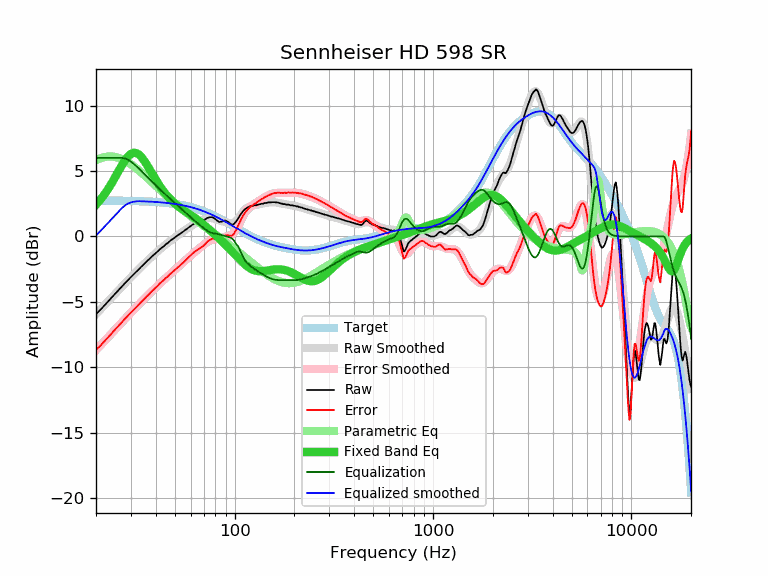

The table this chart was drawn from, first rows:
frequency, raw, error, smoothed, error_smoothed, equalization, parametric_eq, equalized_raw, equalized_smoothed, target
20, -5.92, -8.66, -5.94, -8.68, 6.00, 2.42, 0.08, 0.06, 2.74
21, -5.62, -8.36, -5.60, -8.34, 6.00, 2.79, 0.38, 0.40, 2.74
22, -5.29, -8.03, -5.28, -8.02, 6.00, 3.19, 0.71, 0.72, 2.74
23, -4.97, -7.71, -4.97, -7.70, 6.00, 3.62, 1.03, 1.03, 2.74
24, -4.66, -7.39, -4.67, -7.40, 6.00, 4.07, 1.34, 1.33, 2.73
25, -4.37, -7.10, -4.38, -7.11, 6.00, 4.53, 1.63, 1.62, 2.73
26, -4.09, -6.82, -4.10, -6.83, 6.00, 5.00, 1.91, 1.90, 2.73
27, -3.82, -6.54, -3.84, -6.56, 6.00, 5.43, 2.18, 2.16, 2.72
28, -3.57, -6.29, -3.58, -6.30, 5.95, 5.81, 2.38, 2.37, 2.72
29, -3.33, -6.05, -3.34, -6.06, 5.85, 6.11, 2.52, 2.51, 2.72
30, -3.10, -5.81, -3.11, -5.82, 5.71, 6.31, 2.61, 2.60, 2.71
31, -2.89, -5.60, -2.88, -5.59, 5.54, 6.39, 2.65, 2.65, 2.71
32, -2.68, -5.38, -2.67, -5.37, 5.36, 6.37, 2.68, 2.68, 2.70
33, -2.48, -5.17, -2.47, -5.16, 5.16, 6.24, 2.68, 2.69, 2.69
34, -2.28, -4.97, -2.28, -4.96, 4.96, 6.04, 2.68, 2.69, 2.69
35, -2.10, -4.78, -2.09, -4.77, 4.77, 5.79, 2.67, 2.68, 2.68
36, -1.91, -4.58, -1.91, -4.58, 4.58, 5.50, 2.67, 2.67, 2.67
37, -1.75, -4.41, -1.74, -4.40, 4.40, 5.20, 2.65, 2.66, 2.66
38, -1.57, -4.22, -1.58, -4.23, 4.23, 4.90, 2.66, 2.65, 2.65
39, -1.42, -4.06, -1.42, -4.06, 4.06, 4.61, 2.64, 2.64, 2.64
40, -1.27, -3.90, -1.27, -3.90, 3.90, 4.33, 2.63, 2.63, 2.63
41, -1.13, -3.75, -1.12, -3.75, 3.75, 4.07, 2.62, 2.62, 2.62
42, -0.97, -3.58, -0.99, -3.60, 3.60, 3.83, 2.63, 2.61, 2.61
43, -0.85, -3.45, -0.85, -3.45, 3.45, 3.61, 2.60, 2.60, 2.60
44, -0.74, -3.32, -0.73, -3.31, 3.31, 3.40, 2.57, 2.58, 2.58
45, -0.60, -3.17, -0.61, -3.18, 3.18, 3.22, 2.58, 2.57, 2.57
46, -0.50, -3.05, -0.49, -3.04, 3.04, 3.05, 2.54, 2.55, 2.55
47, -0.37, -2.91, -0.38, -2.92, 2.92, 2.89, 2.55, 2.54, 2.54
48, -0.27, -2.79, -0.27, -2.79, 2.79, 2.75, 2.52, 2.52, 2.52
49, -0.17, -2.67, -0.17, -2.67, 2.67, 2.62, 2.50, 2.50, 2.50
50, -0.07, -2.55, -0.07, -2.55, 2.55, 2.50, 2.48, 2.48, 2.48
51, 0.02, -2.44, 0.02, -2.44, 2.44, 2.39, 2.46, 2.46, 2.46
52, 0.12, -2.32, 0.12, -2.32, 2.32, 2.29, 2.44, 2.44, 2.44
53, 0.19, -2.23, 0.21, -2.21, 2.21, 2.20, 2.40, 2.42, 2.42
54, 0.29, -2.11, 0.30, -2.10, 2.10, 2.11, 2.39, 2.40, 2.40
55, 0.37, -2.00, 0.39, -1.99, 1.99, 2.02, 2.36, 2.37, 2.37
56, 0.46, -1.89, 0.47, -1.88, 1.88, 1.94, 2.34, 2.35, 2.35
57, 0.54, -1.78, 0.56, -1.77, 1.77, 1.87, 2.31, 2.32, 2.32
58, 0.63, -1.67, 0.63, -1.66, 1.66, 1.79, 2.29, 2.30, 2.30
59, 0.71, -1.56, 0.71, -1.56, 1.56, 1.72, 2.27, 2.27, 2.27
60, 0.80, -1.44, 0.78, -1.46, 1.46, 1.64, 2.26, 2.24, 2.24
61, 0.88, -1.33, 0.85, -1.37, 1.37, 1.57, 2.25, 2.21, 2.21
62, 0.94, -1.24, 0.91, -1.28, 1.28, 1.50, 2.22, 2.18, 2.18
63, 1.00, -1.15, 0.97, -1.19, 1.19, 1.42, 2.19, 2.15, 2.15
64, 1.04, -1.08, 1.02, -1.10, 1.10, 1.35, 2.14, 2.12, 2.12
65, 1.08, -1.01, 1.07, -1.02, 1.02, 1.27, 2.10, 2.09, 2.09
66, 1.10, -0.96, 1.12, -0.93, 0.93, 1.19, 2.03, 2.06, 2.06
67, 1.13, -0.89, 1.17, -0.85, 0.85, 1.12, 1.98, 2.02, 2.02
68, 1.17, -0.82, 1.22, -0.77, 0.77, 1.04, 1.94, 1.99, 1.99
69, 1.21, -0.74, 1.26, -0.70, 0.70, 0.96, 1.91, 1.95, 1.95
70, 1.24, -0.68, 1.30, -0.62, 0.62, 0.88, 1.86, 1.92, 1.92
71, 1.30, -0.58, 1.33, -0.55, 0.55, 0.80, 1.85, 1.88, 1.88
72, 1.36, -0.48, 1.36, -0.48, 0.48, 0.72, 1.84, 1.84, 1.84
73, 1.42, -0.39, 1.38, -0.42, 0.42, 0.65, 1.84, 1.81, 1.81
74, 1.45, -0.32, 1.40, -0.37, 0.37, 0.57, 1.82, 1.77, 1.77
75, 1.47, -0.26, 1.40, -0.33, 0.33, 0.49, 1.80, 1.73, 1.73
76, 1.47, -0.22, 1.40, -0.29, 0.29, 0.41, 1.76, 1.69, 1.69
77, 1.47, -0.18, 1.39, -0.26, 0.26, 0.33, 1.73, 1.65, 1.65
78, 1.43, -0.18, 1.37, -0.24, 0.24, 0.26, 1.67, 1.61, 1.61
79, 1.38, -0.19, 1.34, -0.23, 0.23, 0.18, 1.61, 1.57, 1.57
... 553 more rows
